Photos from the image-classification dataset "mini_plant_set" in the GitHub repository Gopina-Assane-Gouletegome/KTT_Hackathon_Day2. Its 5 classes are: bean spot, cassava mosaic, healthy, maize blight, maize rust.

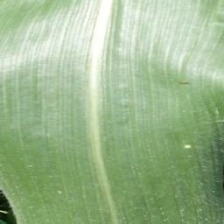
Label: healthy

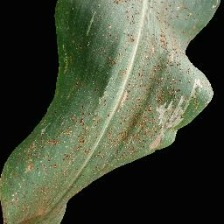
Label: maize rust

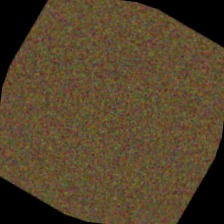
Label: bean spot

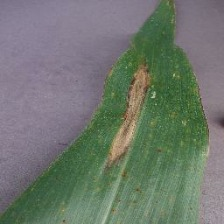
Label: maize blight

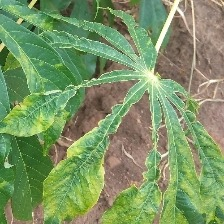
Label: cassava mosaic

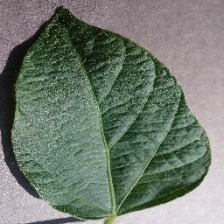
Label: healthy
